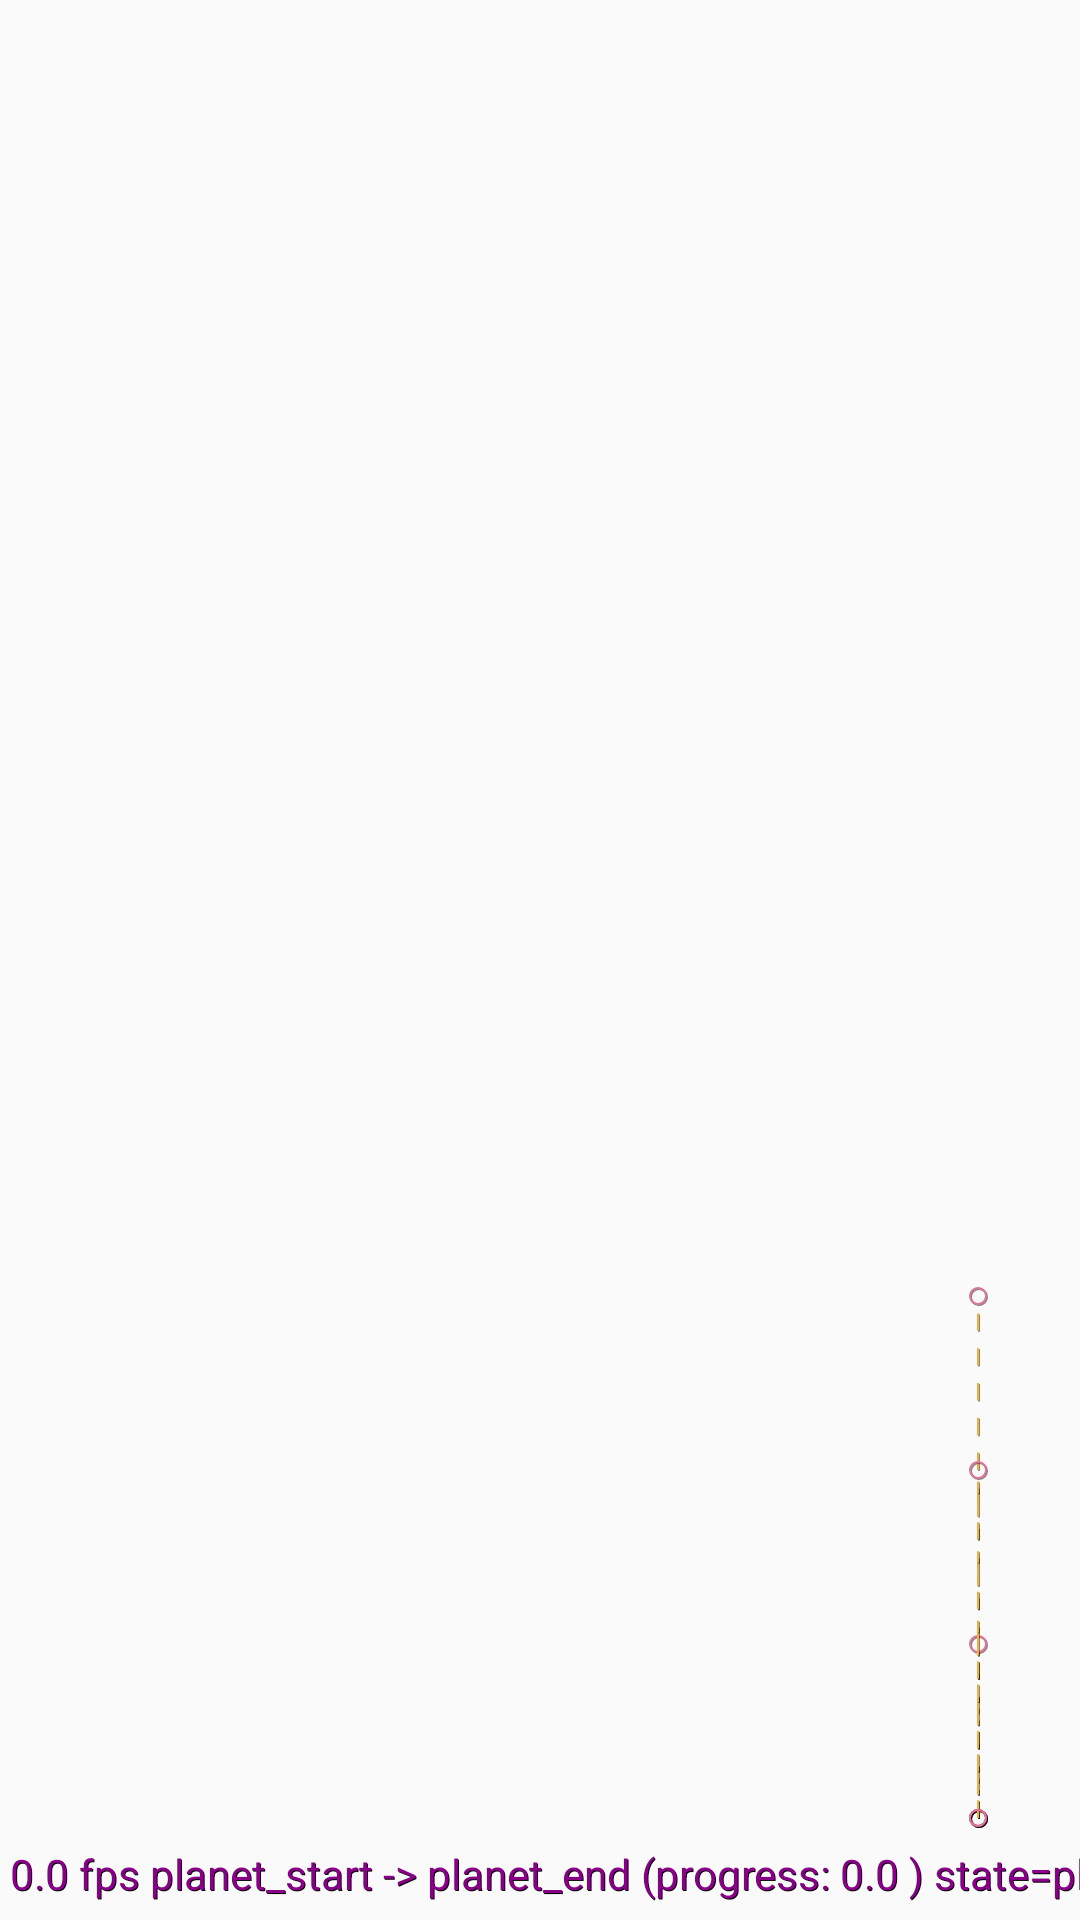

Android layout source for this screen:
<!-- AndroidManifest.xml: application theme AppTheme -->
<!-- res/layout/activity_motion.xml -->
<?xml version="1.0" encoding="utf-8"?>
<layout xmlns:android="http://schemas.android.com/apk/res/android"
    xmlns:app="http://schemas.android.com/apk/res-auto"
    xmlns:tools="http://schemas.android.com/tools">

    <data>

    </data>

    <androidx.constraintlayout.motion.widget.MotionLayout
        android:id="@+id/ml_motion"
        android:layout_width="match_parent"
        android:layout_height="match_parent"
        app:layoutDescription="@xml/motion_scene_demo"
        app:motionDebug="SHOW_ALL"
        tools:context="com.demo.mb.view.ui.activity.MotionActivity">






        <ImageView
            android:id="@+id/zero"
            android:layout_width="48dp"
            android:layout_height="48dp"
            android:layout_marginEnd="10dp"
            android:layout_marginBottom="10dp"
            android:src="@mipmap/ic_launcher"
            android:elevation="5dp"
            app:layout_constraintBottom_toBottomOf="parent"
            app:layout_constraintEnd_toEndOf="parent"
            tools:ignore="ContentDescription" />

        <ImageView
            android:id="@+id/planet1"
            android:layout_width="48dp"
            android:layout_height="48dp"
            android:src="@mipmap/ic_launcher"
            app:layout_constraintBottom_toBottomOf="@id/zero"
            app:layout_constraintEnd_toEndOf="@id/zero"
            app:layout_constraintStart_toStartOf="@id/zero"
            app:layout_constraintTop_toTopOf="@id/zero"
            tools:ignore="ContentDescription" />

        <ImageView
            android:id="@+id/planet2"
            android:layout_width="48dp"
            android:layout_height="48dp"
            android:src="@mipmap/ic_launcher"
            app:layout_constraintBottom_toBottomOf="@id/zero"
            app:layout_constraintEnd_toEndOf="@id/zero"
            app:layout_constraintStart_toStartOf="@id/zero"
            app:layout_constraintTop_toTopOf="@id/zero"
            tools:ignore="ContentDescription" />

        <ImageView
            android:id="@+id/planet3"
            android:layout_width="48dp"
            android:layout_height="48dp"
            android:src="@mipmap/ic_launcher"
            app:layout_constraintBottom_toBottomOf="@id/zero"
            app:layout_constraintEnd_toEndOf="@id/zero"
            app:layout_constraintStart_toStartOf="@id/zero"
            app:layout_constraintTop_toTopOf="@id/zero"
            tools:ignore="ContentDescription" />
    </androidx.constraintlayout.motion.widget.MotionLayout>
</layout>
<!-- resources referenced by this layout -->
<resources>
  <style name="AppTheme" parent="Theme.AppCompat.DayNight.DarkActionBar">
          
          <item name="colorPrimary">@color/colorPrimary</item>
          <item name="colorPrimaryDark">@color/colorPrimaryDark</item>
          <item name="colorAccent">@color/colorAccent</item>
      </style>
  <!-- not gathered from this repository: default colours our renderer supplied (Android Studio template values) -->
  <color name="colorPrimary">#FF6200EE</color>
  <color name="colorPrimaryDark">#FF3700B3</color>
  <color name="colorAccent">#FF03DAC5</color>
</resources>
